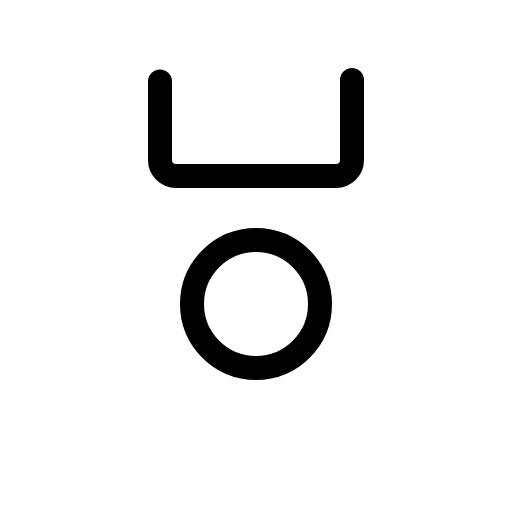
t = 0.00 s
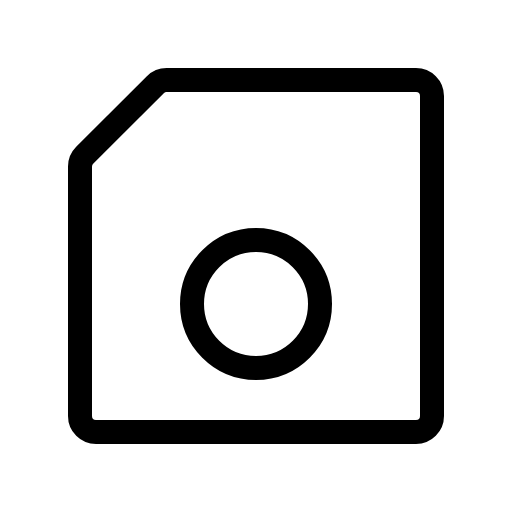
t = 0.60 s
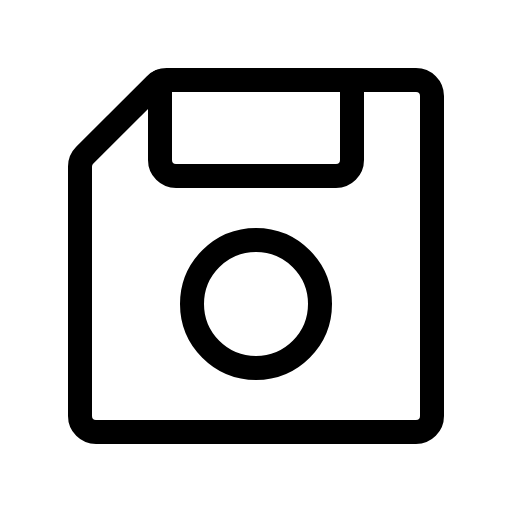
t = 1.35 s
t = 1.73 s: frame unchanged from t = 1.35 s, image omitted
t = 2.48 s: frame unchanged from t = 1.35 s, image omitted
t = 2.85 s: frame unchanged from t = 1.35 s, image omitted

The animated SVG that drew these frames (rendered in a browser with its animation timeline set to each time). Animation: 1 CSS @keyframes rule; one cycle of 3.60 s, repeats indefinitely.

<svg xmlns="http://www.w3.org/2000/svg" viewBox="0 0 256 256">
  <style>
    .draw-line {
      stroke-dasharray: 2000;
      stroke-dashoffset: 0;
    }
    svg:hover .draw-line {
      animation: phosphor-draw-in 3s ease-in-out infinite alternate;
    }
    @keyframes phosphor-draw-in {
      0%   { stroke-dashoffset: 2000; }
      50%  { stroke-dashoffset: 0; }
      100% { stroke-dashoffset: 0; }
    }
  </style><rect width="256" height="256" fill="none"/><path d="M40,83.31V208a8,8,0,0,0,8,8H208a8,8,0,0,0,8-8V48a8,8,0,0,0-8-8H83.31a8,8,0,0,0-5.65,2.34L42.34,77.66A8,8,0,0,0,40,83.31Z" fill="none" stroke="currentColor" stroke-linecap="round" stroke-linejoin="round" stroke-width="12" class="draw-line" pathLength="1" style="animation-delay: 0s"/><circle cx="128" cy="152" r="32" fill="none" stroke="currentColor" stroke-linecap="round" stroke-linejoin="round" stroke-width="12" class="draw-line" pathLength="1" style="animation-delay: 0.3s"/><path d="M80,40.72V80a8,8,0,0,0,8,8h80a8,8,0,0,0,8-8V40" fill="none" stroke="currentColor" stroke-linecap="round" stroke-linejoin="round" stroke-width="12" class="draw-line" pathLength="1" style="animation-delay: 0.6s"/></svg>
